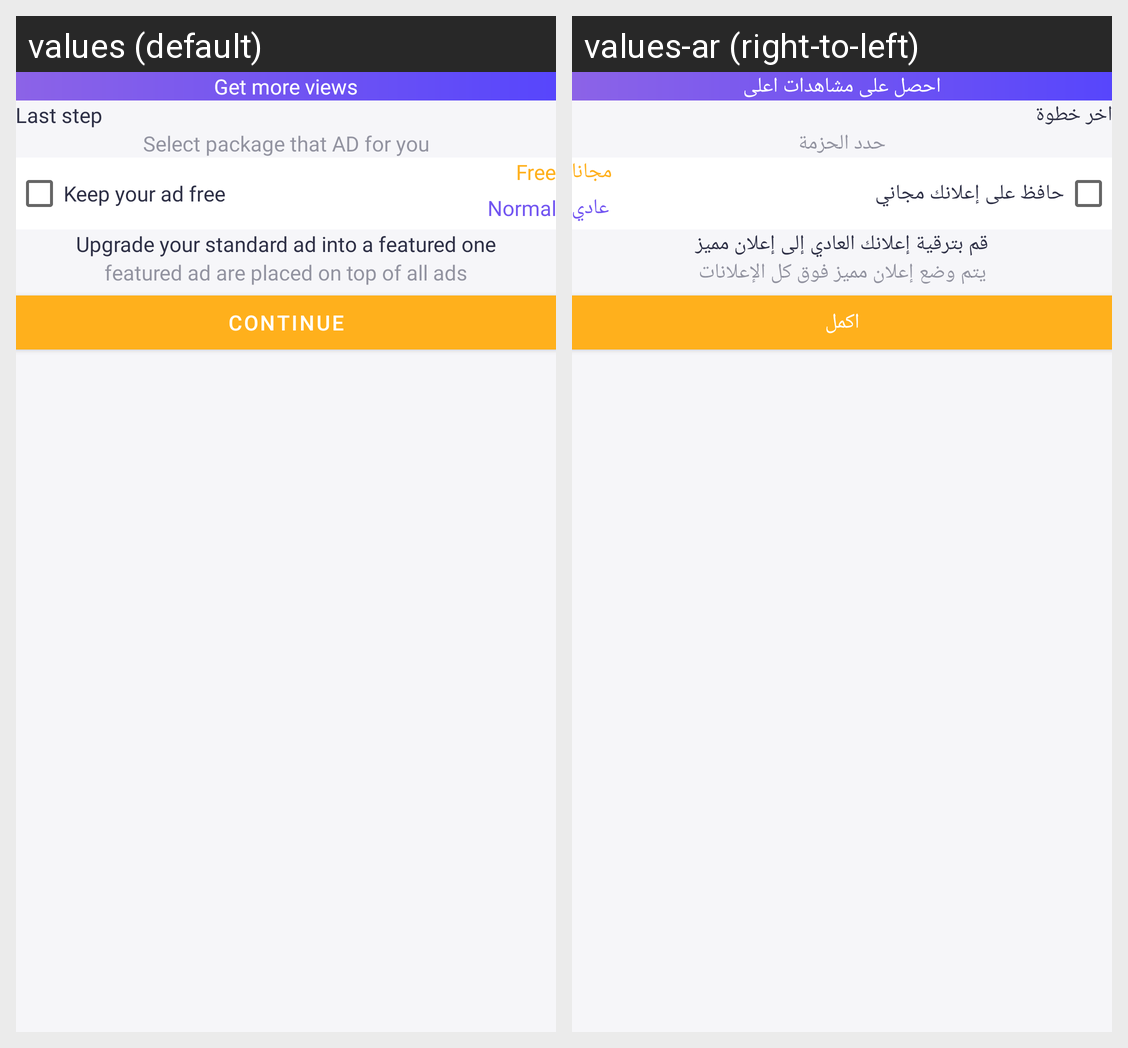

Here is an Android app screen in its default locale and in the app's own translations. Write out the translated-string differences for the strings that appear on this screen.
Android screen res/layout/fragment_more_views.xml rendered under 2 locales, left to right: values (default), values-ar (right-to-left). Device: Nexus 5 (rendered at 1080×1920; each locale shown at half size, 540×960, under a caption strip naming it); theme Theme.InsouqApplication.
Strings drawn on this screen, with the default value and each locale's value (text and hints the layout hard-codes, and strings that could not be matched under every locale, appear in the picture but are not listed):

get_more_views
  values: Get more views
  values-ar: احصل على مشاهدات اعلى

last_step
  values: Last step
  values-ar: اخر خطوة

select_package_that_ad_for_you
  values: Select package that AD for you
  values-ar: حدد الحزمة

free
  values: Free
  values-ar: مجانا

normal
  values: Normal
  values-ar: عادي

keep_your_ad_free
  values: Keep your ad free
  values-ar: حافظ على إعلانك مجاني

upgrade_your_standard_ad_into_a_featured_one
  values: Upgrade your standard ad into a featured one
  values-ar: قم بترقية إعلانك العادي إلى إعلان مميز

featured_ad_are_placed_on_top_of_all_ads
  values: featured ad are placed on top of all ads
  values-ar: يتم وضع إعلان مميز فوق كل الإعلانات

continue_
  values: Continue
  values-ar: اكمل
